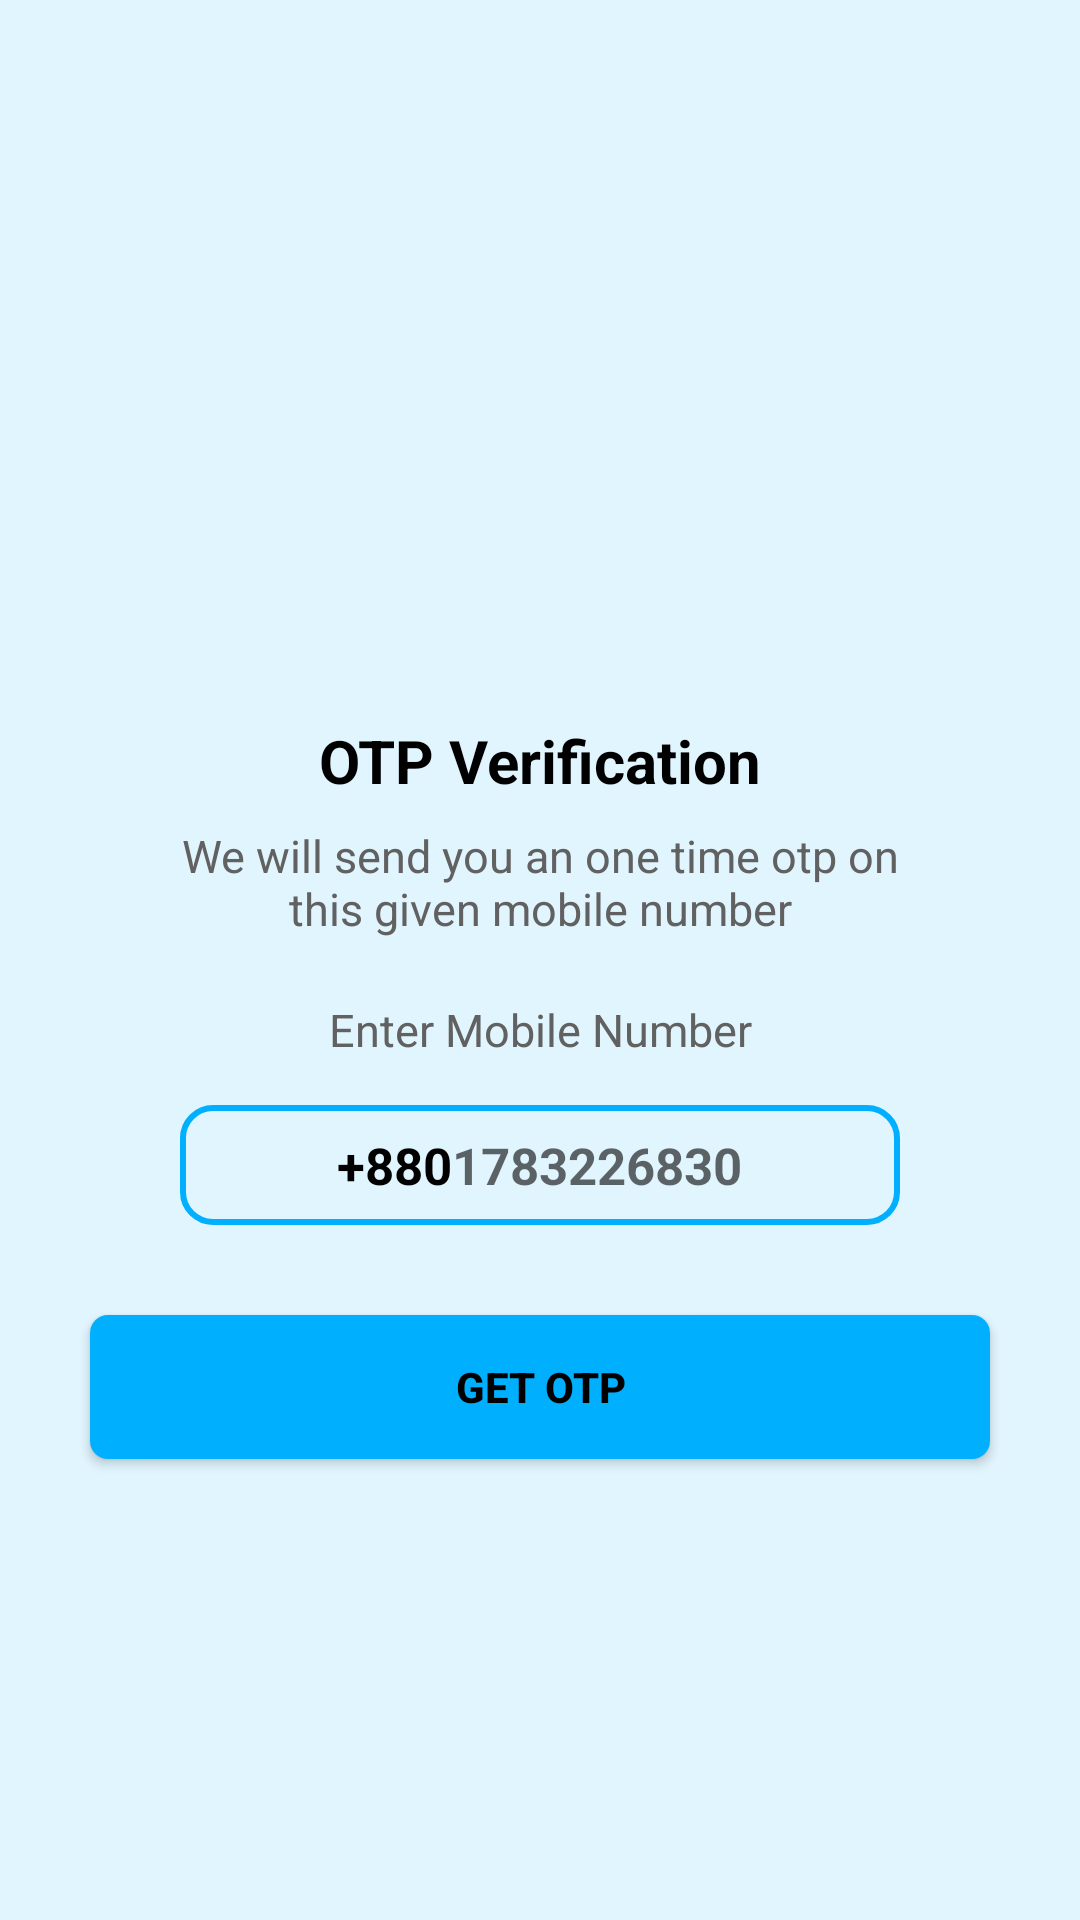

This screen was rendered from an Android layout file. Write that file and the resources it references.
<!-- AndroidManifest.xml: application theme Theme.ECommerceApp -->
<!-- res/layout/activity_otp_number.xml -->
<?xml version="1.0" encoding="utf-8"?>
<ScrollView xmlns:android="http://schemas.android.com/apk/res/android"
    xmlns:app="http://schemas.android.com/apk/res-auto"
    xmlns:tools="http://schemas.android.com/tools"
    android:layout_width="match_parent"
    android:layout_height="match_parent"
    tools:context=".activities.OTP_Number"
    android:background="#E1F5FE"
    >

    <LinearLayout
        android:layout_width="match_parent"
        android:layout_height="match_parent"
        android:gravity="center_horizontal"
        android:orientation="vertical"
        >

        <ImageView
            android:id="@+id/otpSend"
            android:layout_width="120dp"
            android:layout_height="120dp"
            android:layout_marginTop="90dp"
            android:src="@drawable/otpsend"
            />
        <TextView
            android:layout_width="wrap_content"
            android:layout_height="wrap_content"
            android:layout_marginTop="30dp"
            android:text="OTP Verification"
            android:textColor="@color/black"
            android:textStyle="bold"
            android:textSize="20sp"
            />

        <TextView
            android:layout_width="match_parent"
            android:layout_height="wrap_content"
            android:layout_marginStart="50dp"
            android:layout_marginLeft="50dp"
            android:layout_marginTop="8dp"
            android:layout_marginEnd="50dp"
            android:gravity="center"
            android:text="We will send you an one time otp on this given mobile number"
            android:textSize="15sp"
            android:textColor="#616161"
            />

        <TextView
            android:layout_width="match_parent"
            android:layout_height="wrap_content"
            android:layout_marginStart="30dp"
            android:layout_marginLeft="30dp"
            android:layout_marginTop="20dp"
            android:layout_marginEnd="30dp"
            android:layout_marginBottom="15dp"
            android:layout_marginRight="30dp"
            android:gravity="center"
            android:text="Enter Mobile Number"
            android:textColor="#616161"
            android:textSize="15sp"
            />

        <LinearLayout
            android:layout_width="match_parent"
            android:layout_height="wrap_content"
            android:layout_marginStart="60dp"
            android:layout_marginEnd="60dp"
            android:gravity="center"
            android:orientation="horizontal"
            android:background="@drawable/backgroundbox"
            >

            <TextView
                android:layout_width="wrap_content"
                android:layout_height="40dp"
                android:gravity="center"
                android:text="+880"
                android:textColor="@color/black"
                android:textSize="17sp"
                android:textStyle="bold"
                />
            <EditText
                android:id="@+id/edmobile"
                android:layout_width="wrap_content"
                android:layout_height="40dp"
                android:background="@null"
                android:hint="1783226830"
                android:imeOptions="actionDone"
                android:importantForAutofill="no"
                android:inputType="number"
                android:textColor="@color/black"
                android:textStyle="bold"
                android:textSize="17sp"
                />


        </LinearLayout>
        
        <FrameLayout
            android:layout_width="match_parent"
            android:layout_height="wrap_content"
            >

            <Button
                android:id="@+id/otpbutton"
                android:layout_width="match_parent"
                android:layout_height="wrap_content"
                android:text="Get Otp"
                android:layout_margin="30dp"
                android:textColor="@color/black"
                android:textStyle="bold"
                android:background="@drawable/backbutton"
                />

            <ProgressBar
                android:id="@+id/otpsendprogress"
                android:layout_width="35dp"
                android:layout_height="35dp"
                android:layout_gravity="center"
                android:visibility="gone"
                />

        </FrameLayout>



    </LinearLayout>

</ScrollView>
<!-- resources referenced by this layout -->
<resources>
  <color name="black">#FF000000</color>
  <!-- drawable backbutton (drawable) -->
  <?xml version="1.0" encoding="utf-8"?>
  <shape xmlns:android="http://schemas.android.com/apk/res/android"
      android:shape="rectangle"
      >
      <solid android:color="@color/blue"/>
      <corners android:radius="6dp"/>
  
  
  
  </shape>
  <!-- drawable backgroundbox (drawable) -->
  <?xml version="1.0" encoding="utf-8"?>
  <shape xmlns:android="http://schemas.android.com/apk/res/android"
      android:shape="rectangle"
      >
  
      <stroke android:width="2dp"
          android:color="@color/blue"/>
  
      <corners
          android:radius="10dp"
          />
  
  
  
  </shape>
  <style name="Theme.ECommerceApp" parent="Base.Theme.ECommerceApp" />
  <color name="blue">#00B0FF</color>
  <style name="Base.Theme.ECommerceApp" parent="Theme.AppCompat.Light.NoActionBar">
          
          
          <item name="drawerArrowStyle">@style/DrawerArrowToggle</item>
          <item name="titleTextColor">@color/white</item>
      </style>
  <style name="DrawerArrowToggle" parent="@style/Widget.AppCompat.DrawerArrowToggle">
          <item name="spinBars">true</item>
          <item name="color">@color/white</item>
      </style>
  <color name="white">#FFFFFFFF</color>
</resources>
